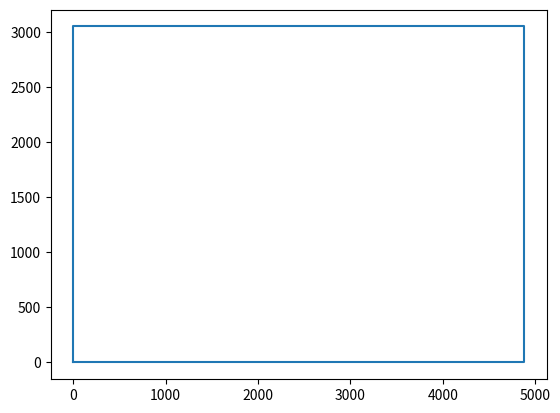

Here is the Python script that generated this plot:
import matplotlib.pyplot as plt

world = [[0, 0], [0, 3050], [4880, 3050], [4880, 0], [0, 0]]

obstacle_size = [305,305]

start = [100, 3050//2]
goal = [4600, 3050//2]

obstacles = [[0.61, 2.743],[0.915, 2.743],[1.219, 2.743],[1.829, 1.219],
[1.829, 1.524],[1.829, 1.829], [1.829, 2.134],[2.743, 0.305],
[2.743, 0.61],[2.743, 0.915],[2.743, 2.743],[3.048, 2.743],
[3.353, 2.743]]

obstacles = [[j*1000 for j in i] for i in obstacles]
obstacles = [[int(i[0]), int(i[1])] for i in obstacles]

print(len(obstacles))
plt.plot([i[0] for i in world], [i[1] for i in world])

#plt.show()

# create maze
grid = [[(i*305, j*305) for i in range(4880//305)] for j in range(3050//305)]
maze = [[0 for i in range(4880//305)] for j in range(3050//305)]

for i,row in enumerate(grid):
	for j, value in enumerate(row):
		ob = 0
		for obstacle in obstacles:
			if value[0] <= obstacle[0] < value[0]+305:
				if value[1] <= obstacle[1] < value[1]+305:
					ob = 1
					break

		if ob == 1:
			maze[i][j] = 1






# class Node():
#     """A node class for A* Pathfinding"""

#     def __init__(self, parent=None, position=None):
#         self.parent = parent
#         self.position = position

#         self.g = 0
#         self.h = 0
#         self.f = 0

#     def __eq__(self, other):
#         return self.position == other.position


# def astar(maze, start, end):
#     """Returns a list of tuples as a path from the given start to the given end in the given maze"""

#     # Create start and end node
#     start_node = Node(None, start)
#     start_node.g = start_node.h = start_node.f = 0
#     end_node = Node(None, end)
#     end_node.g = end_node.h = end_node.f = 0

#     # Initialize both open and closed list
#     open_list = []
#     closed_list = []

#     # Add the start node
#     open_list.append(start_node)

#     # Loop until you find the end
#     while len(open_list) > 0:

#         # Get the current node
#         current_node = open_list[0]
#         current_index = 0
#         for index, item in enumerate(open_list):
#             if item.f < current_node.f:
#                 current_node = item
#                 current_index = index

#         # Pop current off open list, add to closed list
#         open_list.pop(current_index)
#         closed_list.append(current_node)

#         # Found the goal
#         if current_node == end_node:
#             path = []
#             current = current_node
#             while current is not None:
#                 path.append(current.position)
#                 current = current.parent
#             return path[::-1] # Return reversed path

#         # Generate children
#         children = []
#         for new_position in [(0, -1), (0, 1), (-1, 0), (1, 0), (-1, -1), (-1, 1), (1, -1), (1, 1)]: # Adjacent squares

#             # Get node position
#             node_position = (current_node.position[0] + new_position[0], current_node.position[1] + new_position[1])

#             # Make sure within range
#             if node_position[0] > (len(maze) - 1) or node_position[0] < 0 or node_position[1] > (len(maze[len(maze)-1]) -1) or node_position[1] < 0:
#                 continue

#             # Make sure walkable terrain
#             if maze[node_position[0]][node_position[1]] != 0:
#                 continue

#             # Create new node
#             new_node = Node(current_node, node_position)

#             # Append
#             children.append(new_node)

#         # Loop through children
#         for child in children:

#             # Child is on the closed list
#             for closed_child in closed_list:
#                 if child == closed_child:
#                     continue

#             # Create the f, g, and h values
#             child.g = current_node.g + 1
#             child.h = ((child.position[0] - end_node.position[0]) ** 2) + ((child.position[1] - end_node.position[1]) ** 2)
#             child.f = child.g + child.h

#             # Child is already in the open list
#             for open_node in open_list:
#                 if child == open_node and child.g > open_node.g:
#                     continue

#             # Add the child to the open list
#             open_list.append(child)


# def main():

#     maze = [[0, 0, 0, 0, 1, 0, 0, 0, 0, 0],
#             [0, 0, 0, 0, 1, 0, 0, 0, 0, 0],
#             [0, 0, 0, 0, 1, 0, 0, 0, 0, 0],
#             [0, 0, 0, 0, 1, 0, 0, 0, 0, 0],
#             [0, 0, 0, 0, 1, 0, 0, 0, 0, 0],
#             [0, 0, 0, 0, 0, 0, 0, 0, 0, 0],
#             [0, 0, 0, 0, 1, 0, 0, 0, 0, 0],
#             [0, 0, 0, 0, 1, 0, 0, 0, 0, 0],
#             [0, 0, 0, 0, 1, 0, 0, 0, 0, 0],
#             [0, 0, 0, 0, 0, 0, 0, 0, 0, 0]]

#     start = (0, 0)
#     end = (7, 6)

#     path = astar(maze, start, end)
#     print(path)


# if __name__ == '__main__':
#     main()


